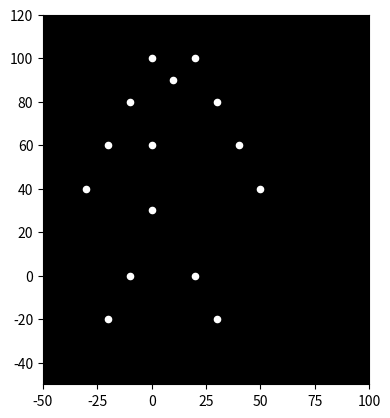

The script that saved this image: (Note: this script raises an exception after producing the figure.)

import numpy as np
import matplotlib.pyplot as plt
import matplotlib.animation as animation

# Define the coordinates of the 15 point lights.
# These coordinates are just placeholders and need to be adjusted 
# to accurately represent the running motion.
points = np.array([
    [0, 100], [10, 90], [20, 100],  # Head
    [-10, 80], [30, 80],               # Shoulders
    [-20, 60], [40, 60],               # Elbows
    [-30, 40], [50, 40],               # Wrists
    [0, 60],                           # Center of body
    [0, 30],                           # Hip
    [-10, 0], [20, 0],                 # Knees
    [-20, -20], [30, -20]             # Ankles
])

# Number of frames in the animation
num_frames = 50

# Create figure and axes
fig, ax = plt.subplots()
ax.set_aspect('equal')
ax.set_xlim([-50, 100])
ax.set_ylim([-50, 120])
ax.set_facecolor('black')

# Create the point light scatter plot
scatter = ax.scatter(points[:, 0], points[:, 1], s=20, c='white')

# Initialize animation function
def animate(i):
    # Update the coordinates of the point lights for each frame.
    # This example provides a simple up and down movement.
    # Replace this with your actual running motion logic.
    y_offset = 10 * np.sin(2 * np.pi * i / num_frames)
    new_points = points.copy()
    new_points[:, 1] += y_offset
    scatter.set_offsets(new_points)
    return scatter,

# Create the animation
ani = animation.FuncAnimation(fig, animate, frames=num_frames, interval=50, blit=True)

# Display the animation (or save it)
plt.show()

# To save the animation as a gif, uncomment the following line
# ani.save('running_animation.gif', writer='imagemagick', fps=20) 
